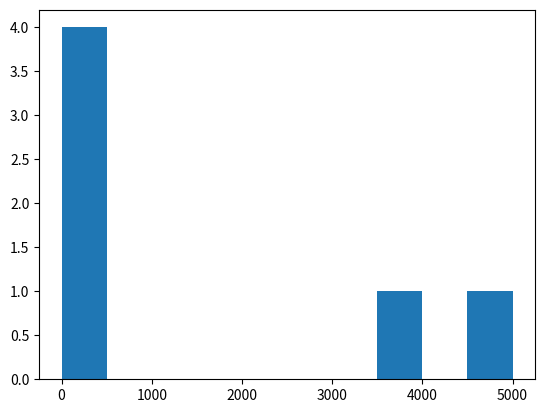

The script that saved this image:
#!/usr/bin/env python
# coding: utf-8

# In[103]:


import numpy as np
import pandas as pd


# In[2]:


#Datatype and attributes
#Main datatype- ndarray
a1=np.array([1,2,3,4,5,6])
a1


# In[3]:


type(a1)


# In[17]:


a2=([[1,2,3],[2,3,4]])
a3=([[1,2,3],[2,3,4],[4,5,6]],[[65,23,1],[31,54,12],[23,43,65]])
a2


# In[19]:


import pandas as pd
df=pd.DataFrame(a3)
df


# In[20]:


#Creating arrays
sample_array=np.array([1,2,3])
sample_array


# In[21]:


sample_array.dtype


# ones=np.ones([2,2])
# ones

# In[33]:


ones=np.ones([2,2]) 
ones


# In[36]:


zero=np.zeros([6,65])
zero


# In[38]:


range=np.arange(0,10,2)
range


# In[10]:


random=np.random.randint(0,10, size=(3,4))
random


# In[11]:


#Viewing arrays and matrices
un=np.unique(random)
un


# In[12]:


un[1]


# In[14]:


a=np.random.randint(10,size=(2,3,4,5))
a


# In[17]:


a.shape, a.ndim


# In[22]:


#Manipulating & comparing Arrays
#1. Arithemetic 

a1=np.array([1,2,3])
a1


# In[23]:


ones=np.ones(3)
ones


# In[24]:


a1+ones


# In[25]:


a1-ones


# In[27]:


a1*ones


# In[30]:


a2=np.array([[1,2,3.3],[4,5,6.5]])
a2


# In[39]:


a2*a1  #Cartesian product
a1//a1
np.square(a2)


# In[40]:


#How to reshape a2 to be compatible with all
#Search: "How to reshape numpy array"
listy_list=[1,2,3,443,34,23,6,657786,]


# In[41]:


#Aggregation-performin same operation on a number of things
type(listy_list)


# In[42]:


sum(listy_list)


# In[44]:


np.sum(listy_list)


# In[45]:


#Create a masssive numpy array 
massive_array=np.random.random(10000)
massive_array.size


# In[47]:


massive_array[:10]


# In[48]:


get_ipython().run_line_magic('timeit', 'sum(massive_array) #Python sum')
get_ipython().run_line_magic('timeit', 'np.sum(massive_array) #Numpy sum- This is more fast')


# In[49]:


a2


# In[51]:


np.mean(a2)


# In[55]:


np.std(a2)


# In[56]:


np.var(a2)


# In[57]:


np.sqrt(np.var(a2))


# In[58]:


#Demo of std and Var
high_var_array=np.array([1,100,200,300,4000,5000])
low_var_array=np.array([2,4,6,8,10])


# In[59]:


np.var(high_var_array),np.var(low_var_array)


# In[61]:


np.std(high_var_array),np.std(low_var_array)


# In[62]:


np.mean(high_var_array),np.mean(low_var_array)


# In[64]:


get_ipython().run_line_magic('matplotlib', 'inline')
import matplotlib.pyplot as plt
plt.hist(high_var_array)
plt.show()


# In[65]:


plt.hist(low_var_array)
plt.show()


# In[96]:


##Reshaping and transposing 
a2


# In[98]:


a2.reshape(2,3,1).shape


# In[99]:


a2.T #Transpose switches the axis


# In[ ]:





# In[92]:


#Numpy dot product
np.random.seed(0)

mat1=np.random.randint(10, size=(5,3))
mat2=np.random.randint(10, size=(5,3))
mat1


# In[93]:


mat1.shape, mat2.shape


# In[94]:


#Element-wise multiplication (Hadamard product)
mat1*mat2


# In[95]:


#Dot product
mat1.shape
mat1.T.shape


# In[86]:


mat1.shape, mat2.T.shape


# In[88]:


mat3=np.dot(mat1,mat2.T)
mat3


# ###DOT Product example(Nut butter sale)

# In[101]:


np.random.seed(0)
#Number of jars sold
sales_amount=np.random.randint(20, size=(5,3))
sales_amount


# In[106]:


#Create weekly sales DataFrame 
weekly_sales = pd.DataFrame(sales_amount,
                            index=["Mon","Tue","Wed","Thurs","Fri"],
                            columns=["Almond butter","Peanut Butter","Cashew butter"])
weekly_sales


# In[107]:


#Create prices array
prices = np.array([10,8,12])
prices


# In[109]:


prices.shape


# In[110]:


#Create butter_prices DataFrame
butter_prices=pd.DataFrame(prices.reshape(1,3),
                          index=["Price"],
                          columns=["Almond butter","Peanut Butter","Cashew butter"])
butter_prices


# In[115]:


total_sales=prices.dot(sales_amount.T)
total_sales, weekly_sales.shape


# In[ ]:


weekly_sales


# In[2]:


#Shapes arn't aligned, lets transpose
total_sales=prices.dot(weekly_sales.T)
total_sales

